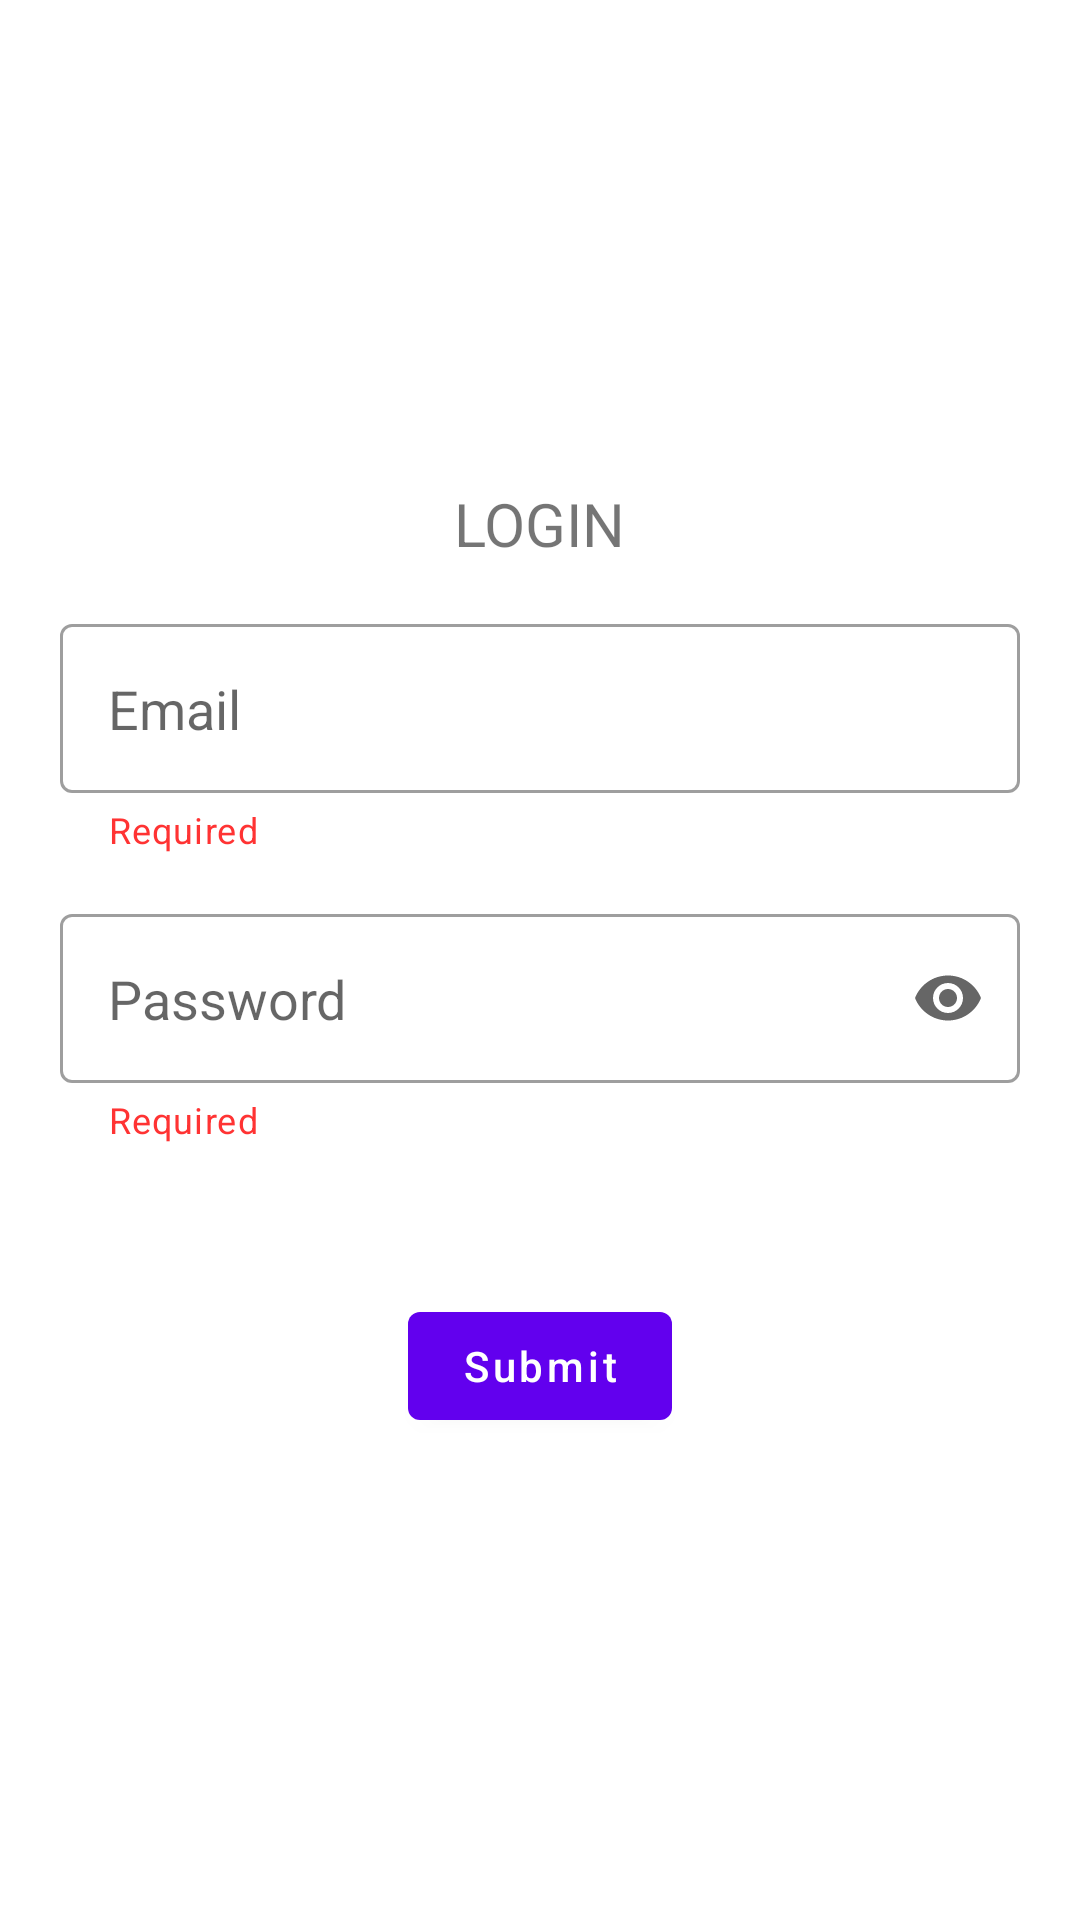

This screen was rendered from an Android layout file. Write that file and the resources it references.
<!-- AndroidManifest.xml: activity theme temaAuth -->
<!-- res/layout/activity_login.xml -->
<?xml version="1.0" encoding="utf-8"?>
<androidx.constraintlayout.widget.ConstraintLayout xmlns:android="http://schemas.android.com/apk/res/android"
    xmlns:app="http://schemas.android.com/apk/res-auto"
    xmlns:tools="http://schemas.android.com/tools"
    android:layout_width="match_parent"
    android:layout_height="match_parent"
    android:windowSoftInputMode="adjustResize"
    tools:context=".ui.view.login.LoginActivity">

    <ScrollView
        android:layout_width="match_parent"
        android:layout_height="wrap_content"
        app:layout_constraintTop_toTopOf="parent"
        app:layout_constraintEnd_toEndOf="parent"
        app:layout_constraintStart_toStartOf="parent"
        app:layout_constraintBottom_toBottomOf="parent">

        <androidx.constraintlayout.widget.ConstraintLayout
            android:layout_width="match_parent"
            android:layout_height="wrap_content"
            android:layout_marginStart="20dp"
            android:layout_marginEnd="20dp">

            <TextView
                android:id="@+id/tv_label_login"
                android:layout_width="wrap_content"
                android:layout_height="wrap_content"
                android:text="LOGIN"
                android:textSize="20sp"
                app:layout_constraintEnd_toEndOf="parent"
                app:layout_constraintStart_toStartOf="parent"
                app:layout_constraintTop_toTopOf="parent" />

            <com.google.android.material.textfield.TextInputLayout
                android:id="@+id/input_email"
                style="@style/Widget.MaterialComponents.TextInputLayout.OutlinedBox.Dense"
                android:layout_width="match_parent"
                android:layout_height="wrap_content"
                app:helperText="Required"
                android:layout_marginTop="20dp"
                app:helperTextTextColor="@color/error"
                app:boxBackgroundColor="@color/white"
                app:endIconMode="clear_text"
                app:hintEnabled="false"
                app:layout_constraintTop_toBottomOf="@id/tv_label_login">

                <AutoCompleteTextView
                    android:id="@+id/edt_email"
                    android:layout_width="match_parent"
                    android:layout_height="match_parent"
                    android:backgroundTint="#00ffffff"
                    android:imeOptions="actionNext"
                    android:lines="1"
                    android:hint="@string/label_email"
                    android:inputType="textEmailAddress"
                    android:padding="16dp"
                    />
            </com.google.android.material.textfield.TextInputLayout>

            <com.google.android.material.textfield.TextInputLayout
                android:id="@+id/input_password"
                style="@style/Widget.MaterialComponents.TextInputLayout.OutlinedBox.Dense"
                android:layout_width="match_parent"
                android:layout_height="wrap_content"
                android:layout_marginTop="20dp"
                app:helperText="Required"
                app:helperTextTextColor="@color/error"
                app:boxBackgroundColor="@color/white"
                app:endIconMode="password_toggle"
                app:hintEnabled="false"
                app:layout_constraintTop_toBottomOf="@id/input_email">

                <AutoCompleteTextView
                    android:id="@+id/edt_password"
                    android:layout_width="match_parent"
                    android:layout_height="match_parent"
                    android:backgroundTint="#00ffffff"
                    android:imeOptions="actionDone"
                    android:hint="@string/label_password"
                    android:inputType="textPassword"
                    android:padding="16dp"
                    />
            </com.google.android.material.textfield.TextInputLayout>

            <Button
                android:layout_width="wrap_content"
                android:layout_height="wrap_content"
                android:text="Submit"
                android:textAllCaps="false"
                android:paddingEnd="80dp"
                android:paddingStart="80dp"
                android:layout_marginTop="50dp"
                android:id="@+id/btn_login_submit"
                app:layout_constraintTop_toBottomOf="@id/input_password"
                app:layout_constraintStart_toStartOf="parent"
                app:layout_constraintEnd_toEndOf="parent"/>


        </androidx.constraintlayout.widget.ConstraintLayout>
    </ScrollView>


    <ProgressBar
        android:layout_width="wrap_content"
        android:layout_height="wrap_content"
        android:indeterminate="true"
        android:id="@+id/progressbar"
        app:layout_constraintTop_toTopOf="parent"
        app:layout_constraintEnd_toEndOf="parent"
        app:layout_constraintStart_toStartOf="parent"
        app:layout_constraintBottom_toBottomOf="parent"
        android:visibility="gone"/>

</androidx.constraintlayout.widget.ConstraintLayout>
<!-- resources referenced by this layout -->
<resources>
  <color name="error">#FF3333</color>
  <color name="white">#FFFFFFFF</color>
  <string name="label_email">Email</string>
  <string name="label_password">Password</string>
  <style name="temaAuth" parent="Theme.MaterialComponents.Light.NoActionBar">
          <item name="android:forceDarkAllowed" tools:targetApi="q">false</item>
          <item name="android:windowTranslucentStatus">true</item>
          <item name="android:windowTranslucentNavigation">true</item>
          <item name="android:fitsSystemWindows">true</item>
          <item name="android:windowDrawsSystemBarBackgrounds">true</item>
          <item name="android:statusBarColor">@android:color/transparent</item>
          <item name="windowActionBar">false</item>
          <item name="windowNoTitle">true</item>
          <item name="colorPrimary">@color/purple_500</item>
          <item name="colorPrimaryVariant">@color/white</item>
          <item name="colorOnPrimary">@color/white</item>
          
          <item name="colorSecondary">@color/teal_200</item>
          <item name="colorSecondaryVariant">@color/teal_700</item>
          <item name="colorOnSecondary">@color/black</item>
      </style>
  <color name="purple_500">#FF6200EE</color>
  <color name="teal_200">#FF03DAC5</color>
  <color name="teal_700">#FF018786</color>
  <color name="black">#FF000000</color>
</resources>
